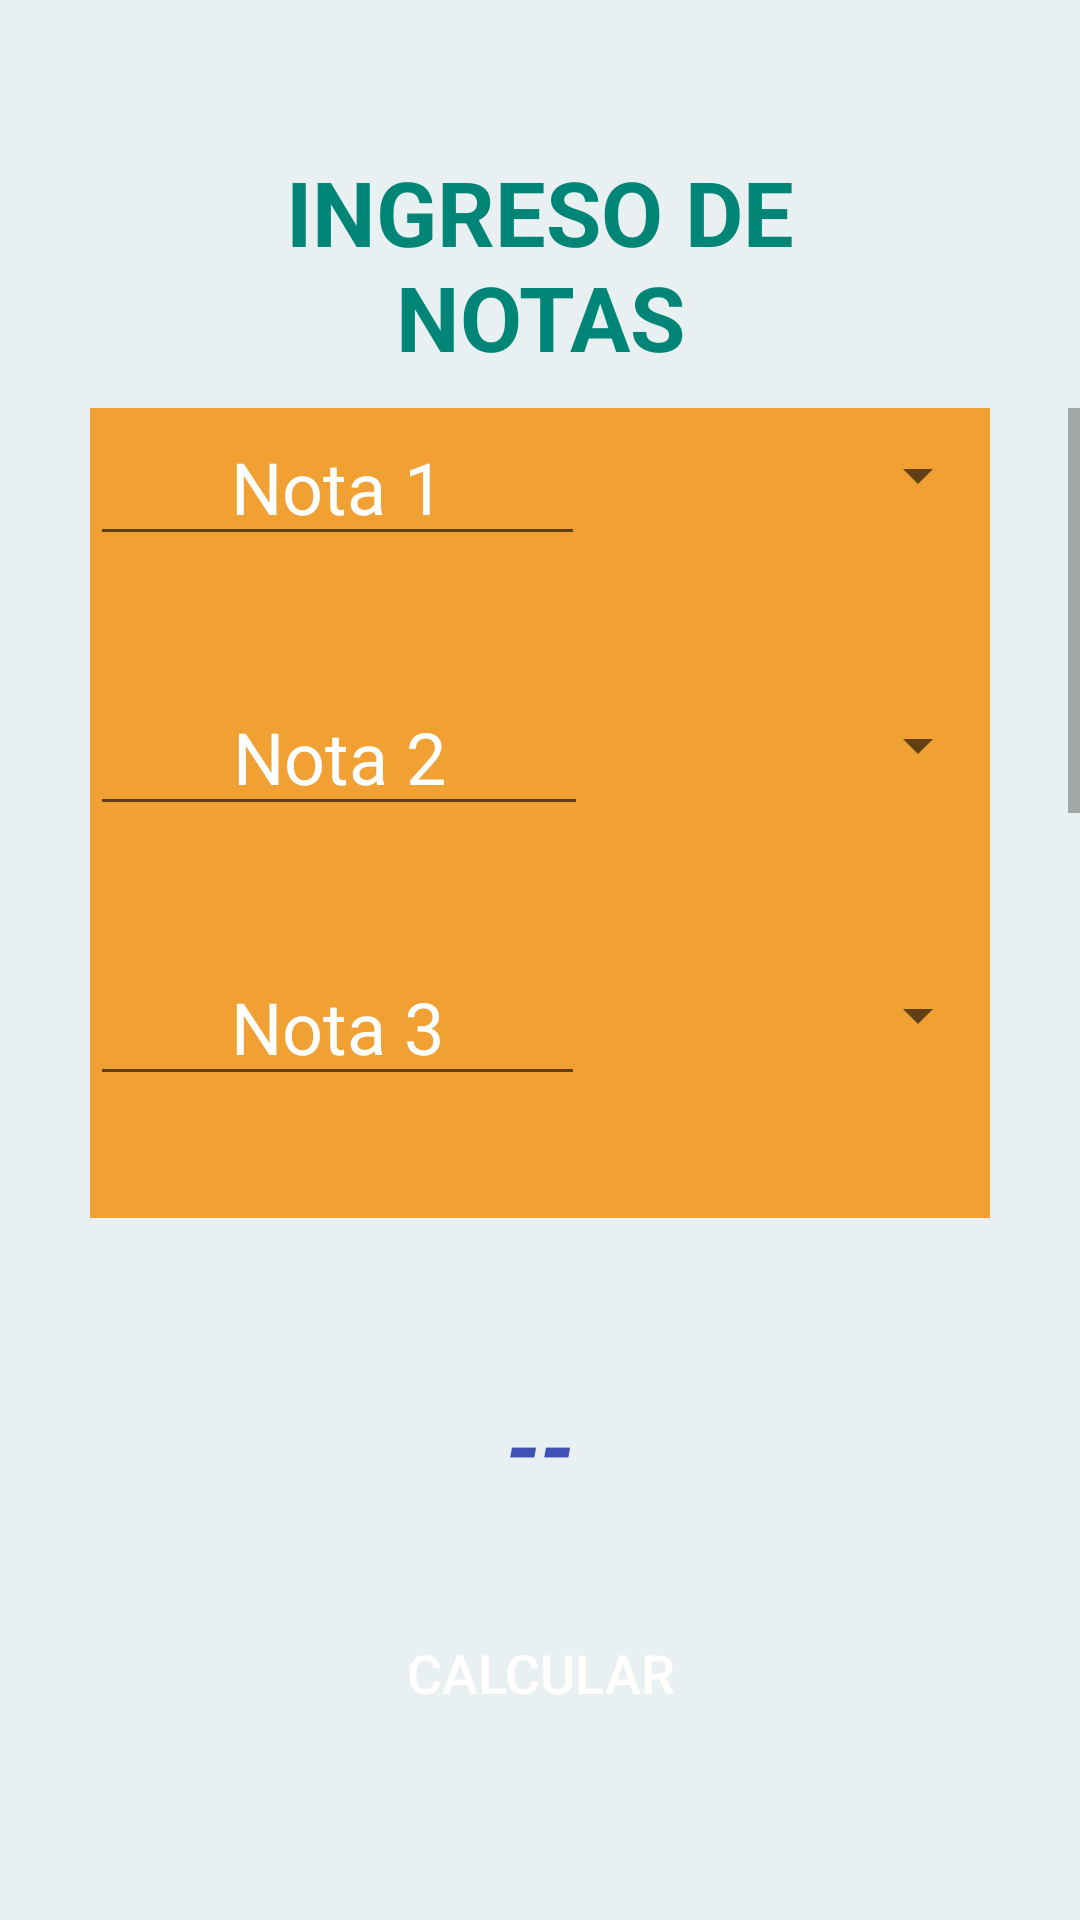

Layout XML and referenced resources for this Android screen:
<!-- AndroidManifest.xml: application theme AppTheme -->
<!-- res/layout/activity_notas.xml -->
<?xml version="1.0" encoding="utf-8"?>
<RelativeLayout xmlns:android="http://schemas.android.com/apk/res/android"
    xmlns:app="http://schemas.android.com/apk/res-auto"
    xmlns:tools="http://schemas.android.com/tools"
    android:layout_width="match_parent"
    android:layout_height="match_parent"
    android:background="@color/colorFondo"
    tools:context=".Notas">

    <TextView
        android:id="@+id/textoIngreso"
        android:layout_width="200dp"
        android:layout_height="76dp"
        android:layout_centerHorizontal="true"
        android:layout_marginTop="50dp"
        android:gravity="center"
        android:text="INGRESO DE NOTAS"
        android:textColor="@color/colorPrimary"
        android:textSize="30sp"
        android:textStyle="bold" />

    <FrameLayout
        android:layout_width="406dp"
        android:layout_height="331dp"
        android:layout_above="@+id/notaFinal"
        android:layout_below="@+id/textoIngreso"
        android:layout_centerHorizontal="true"
        android:layout_marginTop="10dp"
        android:layout_marginBottom="50dp">

        <ScrollView
            android:layout_width="match_parent"
            android:layout_height="match_parent"
            android:layout_centerHorizontal="true"
            android:layout_centerVertical="true">

            <LinearLayout
                android:layout_width="300dp"
                android:layout_height="200dp"
                android:layout_gravity="center_horizontal"
                android:background="#00FFFFFF"
                android:orientation="vertical">

                <FrameLayout
                    android:layout_width="match_parent"
                    android:layout_height="90dp"
                    android:background="@color/colorNota">

                    <LinearLayout
                        android:layout_width="match_parent"
                        android:layout_height="match_parent"
                        android:orientation="horizontal">

                        <EditText
                            android:id="@+id/nota1"
                            android:layout_width="165dp"
                            android:layout_height="wrap_content"
                            android:ems="10"
                            android:gravity="center"
                            android:hint="Nota 1"
                            android:inputType="number"
                            android:textColor="#FFFFFF"
                            android:textColorHint="#FFFFFF"
                            android:textSize="24sp" />

                        <Spinner
                            android:id="@+id/lista1"
                            android:layout_width="74dp"
                            android:layout_height="45dp"
                            android:layout_weight="1" />
                    </LinearLayout>

                </FrameLayout>

                <FrameLayout
                    android:layout_width="match_parent"
                    android:layout_height="90dp"
                    android:background="@color/colorNota">

                    <LinearLayout
                        android:layout_width="match_parent"
                        android:layout_height="match_parent"
                        android:orientation="horizontal">

                        <EditText
                            android:id="@+id/nota2"
                            android:layout_width="166dp"
                            android:layout_height="wrap_content"
                            android:ems="10"
                            android:gravity="center"
                            android:hint="Nota 2"
                            android:inputType="number"
                            android:textColor="#FFFFFF"
                            android:textColorHint="#FFFFFF"
                            android:textSize="24sp" />

                        <Spinner
                            android:id="@+id/lista2"
                            android:layout_width="74dp"
                            android:layout_height="45dp"
                            android:layout_weight="1" />
                    </LinearLayout>

                </FrameLayout>

                <FrameLayout
                    android:layout_width="match_parent"
                    android:layout_height="90dp"
                    android:background="@color/colorNota">

                    <LinearLayout
                        android:layout_width="match_parent"
                        android:layout_height="match_parent"
                        android:orientation="horizontal">

                        <EditText
                            android:id="@+id/nota3"
                            android:layout_width="165dp"
                            android:layout_height="wrap_content"
                            android:ems="10"
                            android:gravity="center"
                            android:hint="Nota 3"
                            android:inputType="number"
                            android:textColor="#FFFFFF"
                            android:textColorHint="#FFFFFF"
                            android:textSize="24sp" />

                        <Spinner
                            android:id="@+id/lista3"
                            android:layout_width="74dp"
                            android:layout_height="45dp"
                            android:layout_weight="1" />
                    </LinearLayout>

                </FrameLayout>

                <FrameLayout
                    android:layout_width="match_parent"
                    android:layout_height="90dp"
                    android:background="@color/colorNota">

                    <LinearLayout
                        android:layout_width="match_parent"
                        android:layout_height="match_parent"
                        android:orientation="horizontal">

                        <EditText
                            android:id="@+id/nota4"
                            android:layout_width="166dp"
                            android:layout_height="wrap_content"
                            android:ems="10"
                            android:gravity="center"
                            android:hint="Nota 4"
                            android:inputType="number"
                            android:textColor="#FFFFFF"
                            android:textColorHint="#FFFFFF"
                            android:textSize="24sp" />

                        <Spinner
                            android:id="@+id/lista4"
                            android:layout_width="74dp"
                            android:layout_height="45dp"
                            android:layout_weight="1" />
                    </LinearLayout>

                </FrameLayout>

                <FrameLayout
                    android:layout_width="match_parent"
                    android:layout_height="90dp"
                    android:background="@color/colorNota">

                    <LinearLayout
                        android:layout_width="match_parent"
                        android:layout_height="match_parent"
                        android:orientation="horizontal">

                        <EditText
                            android:id="@+id/nota5"
                            android:layout_width="165dp"
                            android:layout_height="wrap_content"
                            android:ems="10"
                            android:gravity="center"
                            android:hint="Nota 5"
                            android:inputType="number"
                            android:textColor="#FFFFFF"
                            android:textColorHint="#FFFFFF"
                            android:textSize="24sp" />

                        <Spinner
                            android:id="@+id/lista5"
                            android:layout_width="74dp"
                            android:layout_height="45dp"
                            android:layout_weight="1" />
                    </LinearLayout>

                </FrameLayout>

                <FrameLayout
                    android:layout_width="match_parent"
                    android:layout_height="90dp"
                    android:background="@color/colorNota">

                    <LinearLayout
                        android:layout_width="match_parent"
                        android:layout_height="match_parent"
                        android:orientation="horizontal">

                        <EditText
                            android:id="@+id/nota6"
                            android:layout_width="166dp"
                            android:layout_height="wrap_content"
                            android:ems="10"
                            android:gravity="center"
                            android:hint="Nota 6"
                            android:inputType="number"
                            android:textColor="#FFFFFF"
                            android:textColorHint="#FFFFFF"
                            android:textSize="24sp" />

                        <Spinner
                            android:id="@+id/lista6"
                            android:layout_width="74dp"
                            android:layout_height="45dp"
                            android:layout_weight="1" />
                    </LinearLayout>

                </FrameLayout>

            </LinearLayout>
        </ScrollView>
    </FrameLayout>

    <Button
        android:id="@+id/button"
        android:layout_width="184dp"
        android:layout_height="61dp"
        android:layout_alignParentBottom="true"
        android:layout_centerHorizontal="true"
        android:layout_marginBottom="52dp"
        android:background="@drawable/boton_general"
        android:onClick="calcular"
        android:text="CALCULAR"
        android:textColor="#FFFFFF"
        android:textSize="18sp" />

    <TextView
        android:id="@+id/notaFinal"
        android:layout_width="112dp"
        android:layout_height="51dp"
        android:layout_above="@+id/button"
        android:layout_centerHorizontal="true"
        android:layout_marginBottom="20dp"
        android:gravity="center"
        android:text="--"
        android:textColor="#3F51B5"
        android:textSize="30sp"
        android:textStyle="bold|italic" />

</RelativeLayout>
<!-- resources referenced by this layout -->
<resources>
  <color name="colorFondo">#E9F0F2</color>
  <color name="colorNota">#F1A033</color>
  <color name="colorPrimary">#008577</color>
  <style name="AppTheme" parent="Theme.AppCompat.Light.DarkActionBar">
          
          <item name="colorPrimary">@color/colorPrimary</item>
          <item name="colorPrimaryDark">@color/colorPrimaryDark</item>
          <item name="colorAccent">@color/colorPrimary</item>
      </style>
  <color name="colorPrimaryDark">#00574B</color>
</resources>
